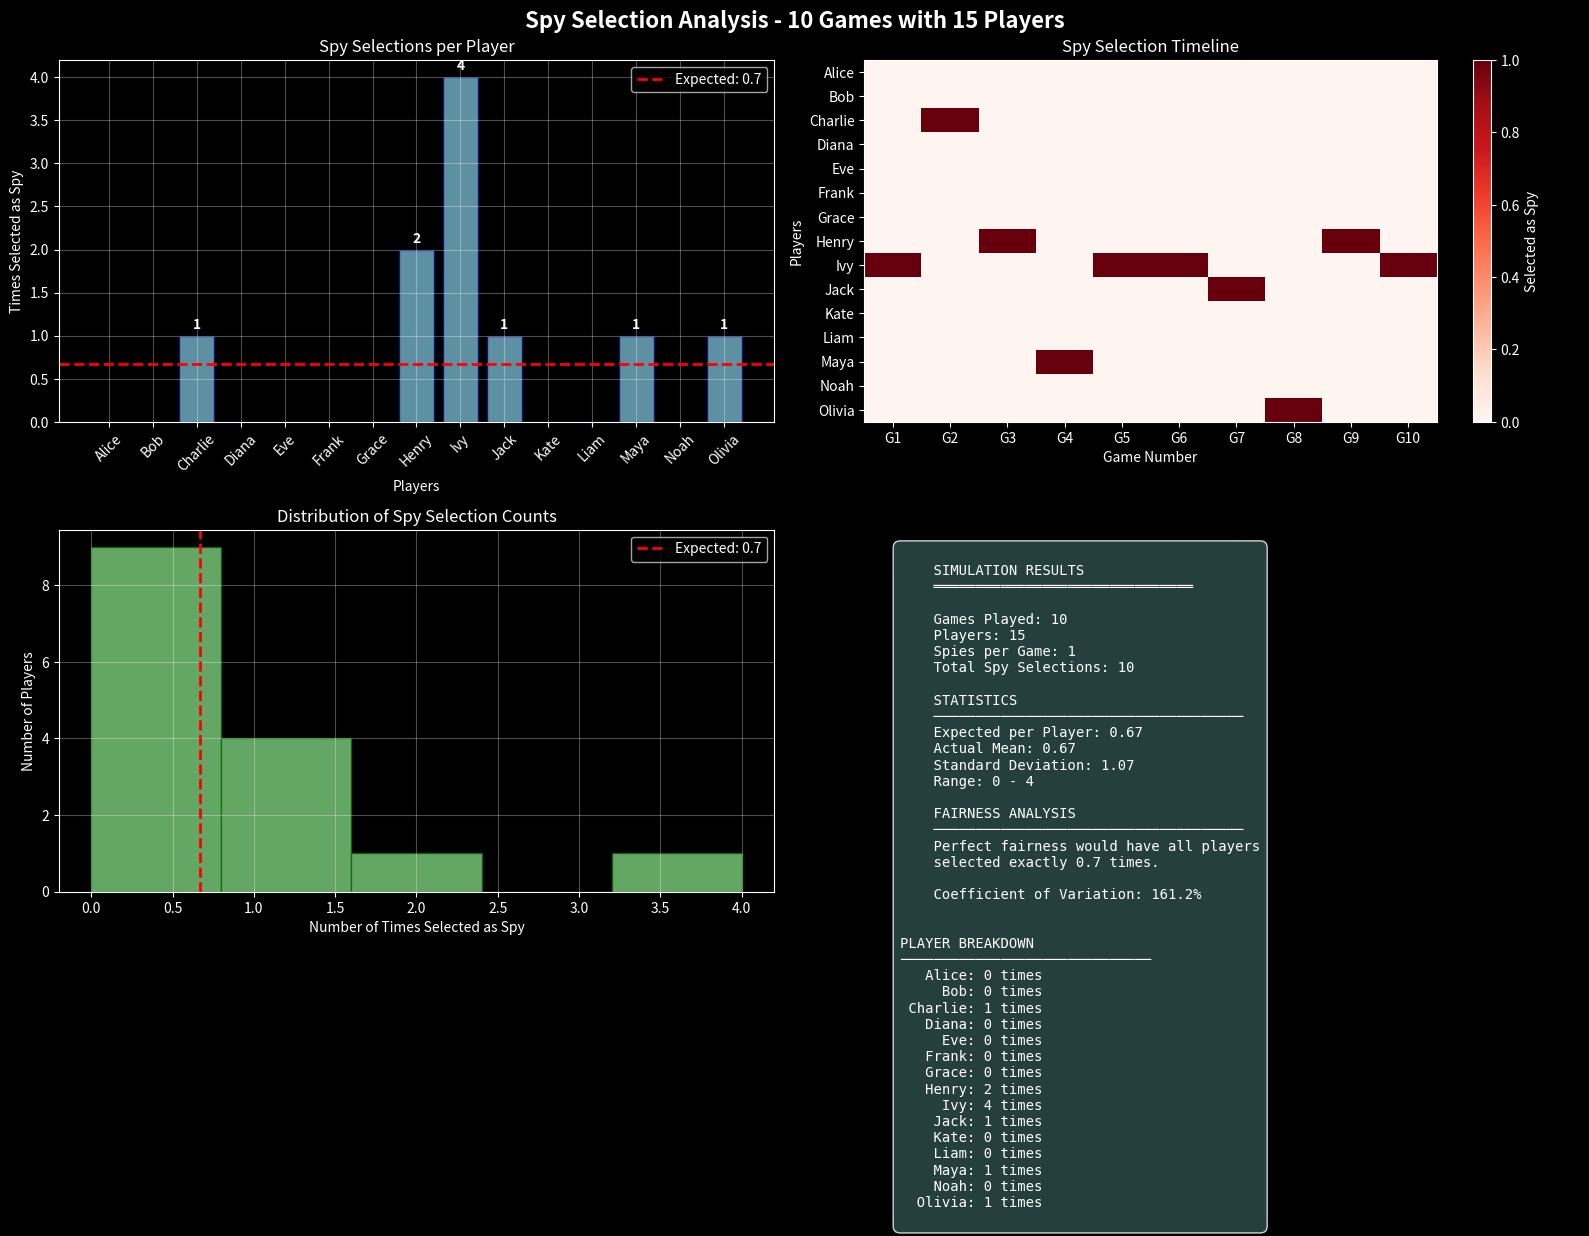

Write the Python code that produced this figure. (Note: this script raises an exception after producing the figure.)
#!/usr/bin/env python3
"""
Quick Spy Selection Test - 15 Players, 10 Games
==============================================

This is a simplified version of the spy selection test specifically for
testing 15 players over 10 games as requested by the user.
"""

import random
import matplotlib.pyplot as plt
import numpy as np
from collections import defaultdict


def fisher_yates_shuffle(arr):
    """Fisher-Yates shuffle matching the React Native implementation"""
    shuffled = arr.copy()
    for i in range(len(shuffled) - 1, 0, -1):
        j = random.randint(0, i)
        shuffled[i], shuffled[j] = shuffled[j], shuffled[i]
    return shuffled


def simulate_spy_selection(num_players=15, num_games=10, spy_count=1):
    """Simulate spy selection for specified parameters"""
    
    # Create players
    player_names = [
        "Alice", "Bob", "Charlie", "Diana", "Eve", "Frank", "Grace", "Henry",
        "Ivy", "Jack", "Kate", "Liam", "Maya", "Noah", "Olivia"
    ]
    
    players = [{"id": str(i), "name": player_names[i]} for i in range(num_players)]
    
    # Track results
    spy_counts = defaultdict(int)
    game_results = []
    
    print(f"🎲 Simulating {num_games} games with {num_players} players")
    print(f"🕵️ Spy count per game: {spy_count}")
    print("-" * 50)
    
    for game_num in range(num_games):
        # Fisher-Yates shuffle
        shuffled_players = fisher_yates_shuffle(players)
        
        # Select first N players as spies
        spies = shuffled_players[:spy_count]
        spy_ids = [spy["id"] for spy in spies]
        spy_names = [spy["name"] for spy in spies]
        
        # Record results
        for spy_id in spy_ids:
            spy_counts[spy_id] += 1
        
        game_results.append({
            "game": game_num + 1,
            "spies": spy_names
        })
        
        print(f"Game {game_num + 1:2d}: Spy = {', '.join(spy_names)}")
    
    return players, spy_counts, game_results


def create_visualization(players, spy_counts, game_results, spy_count):
    """Create a comprehensive visualization of the results"""
    
    # Set up dark theme
    plt.style.use('dark_background')
    
    # Create figure with subplots
    fig, ((ax1, ax2), (ax3, ax4)) = plt.subplots(2, 2, figsize=(16, 12))
    fig.suptitle(f'Spy Selection Analysis - {len(game_results)} Games with {len(players)} Players', 
                 fontsize=16, fontweight='bold')
    
    # Extract data
    player_names = [p["name"] for p in players]
    spy_count_values = [spy_counts[str(i)] for i in range(len(players))]
    
    # 1. Bar chart of spy selections per player
    bars = ax1.bar(player_names, spy_count_values, color='skyblue', alpha=0.7, edgecolor='navy')
    ax1.set_title('Spy Selections per Player')
    ax1.set_xlabel('Players')
    ax1.set_ylabel('Times Selected as Spy')
    ax1.tick_params(axis='x', rotation=45)
    
    # Add value labels on bars
    for bar in bars:
        height = bar.get_height()
        if height > 0:
            ax1.text(bar.get_x() + bar.get_width()/2., height + 0.05,
                    f'{int(height)}', ha='center', va='bottom', fontweight='bold')
    
    # Expected line
    expected = len(game_results) * spy_count / len(players)
    ax1.axhline(y=expected, color='red', linestyle='--', linewidth=2, 
                label=f'Expected: {expected:.1f}')
    ax1.legend()
    ax1.grid(True, alpha=0.3)
    
    # 2. Game-by-game spy selection matrix
    game_matrix = np.zeros((len(players), len(game_results)))
    for game_idx, game in enumerate(game_results):
        for spy_name in game["spies"]:
            player_idx = next(i for i, p in enumerate(players) if p["name"] == spy_name)
            game_matrix[player_idx, game_idx] = 1
    
    im = ax2.imshow(game_matrix, cmap='Reds', aspect='auto')
    ax2.set_title('Spy Selection Timeline')
    ax2.set_xlabel('Game Number')
    ax2.set_ylabel('Players')
    ax2.set_yticks(range(len(player_names)))
    ax2.set_yticklabels(player_names)
    ax2.set_xticks(range(len(game_results)))
    ax2.set_xticklabels([f"G{i+1}" for i in range(len(game_results))])
    
    # Add colorbar
    plt.colorbar(im, ax=ax2, label='Selected as Spy')
    
    # 3. Distribution histogram
    ax3.hist(spy_count_values, bins=max(1, max(spy_count_values) + 1), 
             alpha=0.7, color='lightgreen', edgecolor='darkgreen')
    ax3.set_title('Distribution of Spy Selection Counts')
    ax3.set_xlabel('Number of Times Selected as Spy')
    ax3.set_ylabel('Number of Players')
    ax3.axvline(x=expected, color='red', linestyle='--', linewidth=2, 
                label=f'Expected: {expected:.1f}')
    ax3.legend()
    ax3.grid(True, alpha=0.3)
    
    # 4. Statistics summary
    ax4.axis('off')
    
    total_selections = sum(spy_count_values)
    mean_selections = np.mean(spy_count_values)
    std_selections = np.std(spy_count_values)
    min_selections = min(spy_count_values)
    max_selections = max(spy_count_values)
    
    stats_text = f"""
    SIMULATION RESULTS
    ═══════════════════════════════
    
    Games Played: {len(game_results)}
    Players: {len(players)}
    Spies per Game: {spy_count}
    Total Spy Selections: {total_selections}
    
    STATISTICS
    ─────────────────────────────────────
    Expected per Player: {expected:.2f}
    Actual Mean: {mean_selections:.2f}
    Standard Deviation: {std_selections:.2f}
    Range: {min_selections} - {max_selections}
    
    FAIRNESS ANALYSIS
    ─────────────────────────────────────
    Perfect fairness would have all players
    selected exactly {expected:.1f} times.
    
    Coefficient of Variation: {(std_selections/mean_selections*100):.1f}%
    
    """
    
    # Add player breakdown
    stats_text += "\nPLAYER BREAKDOWN\n" + "─" * 30 + "\n"
    for i, player in enumerate(players):
        count = spy_count_values[i]
        stats_text += f"{player['name']:>8}: {count} times\n"
    
    ax4.text(0.05, 0.95, stats_text, transform=ax4.transAxes, fontsize=10,
            verticalalignment='top', fontfamily='monospace',
            bbox=dict(boxstyle="round,pad=0.5", facecolor="darkslategray", alpha=0.8))
    
    plt.tight_layout()
    
    # Save the plot
    plt.savefig('tests/spy_selection_quick_test.png', dpi=300, bbox_inches='tight')
    print(f"\n📊 Visualization saved as 'tests/spy_selection_quick_test.png'")
    
    plt.show()


def main():
    """Run the quick spy selection test"""
    print("🎮 SPY SELECTION FAIRNESS - QUICK TEST")
    print("=" * 50)
    
    # Set random seed for reproducible results
    random.seed(42)
    
    # Run simulation with user's requested parameters
    players, spy_counts, game_results = simulate_spy_selection(
        num_players=15, 
        num_games=10, 
        spy_count=1
    )
    
    # Create visualization
    create_visualization(players, spy_counts, game_results, spy_count=1)
    
    # Print summary
    print("\n" + "=" * 50)
    print("📊 SUMMARY")
    print("=" * 50)
    
    total_games = len(game_results)
    expected_per_player = total_games / len(players)
    
    print(f"\nExpected spy selections per player: {expected_per_player:.2f}")
    print(f"Actual results:")
    
    for i, player in enumerate(players):
        count = spy_counts[str(i)]
        percentage = (count / total_games) * 100
        deviation = count - expected_per_player
        print(f"  {player['name']:>8}: {count:2d} times ({percentage:5.1f}%) [deviation: {deviation:+.1f}]")
    
    # Calculate fairness metrics
    actual_counts = [spy_counts[str(i)] for i in range(len(players))]
    std_dev = np.std(actual_counts)
    mean_count = np.mean(actual_counts)
    cv = (std_dev / mean_count) * 100 if mean_count > 0 else 0
    
    print(f"\n📈 Fairness Metrics:")
    print(f"  Standard Deviation: {std_dev:.2f}")
    print(f"  Coefficient of Variation: {cv:.1f}%")
    
    if cv < 30:
        print("  ✅ Result: Good fairness for this small sample")
    elif cv < 50:
        print("  ⚠️  Result: Moderate fairness (expected with small sample)")
    else:
        print("  ❌ Result: Poor fairness - may indicate algorithm issue")
    
    print(f"\n💡 Note: With only {total_games} games, some variation is expected.")
    print("   For more reliable results, run the full simulation with 1000+ games.")


if __name__ == "__main__":
    main()